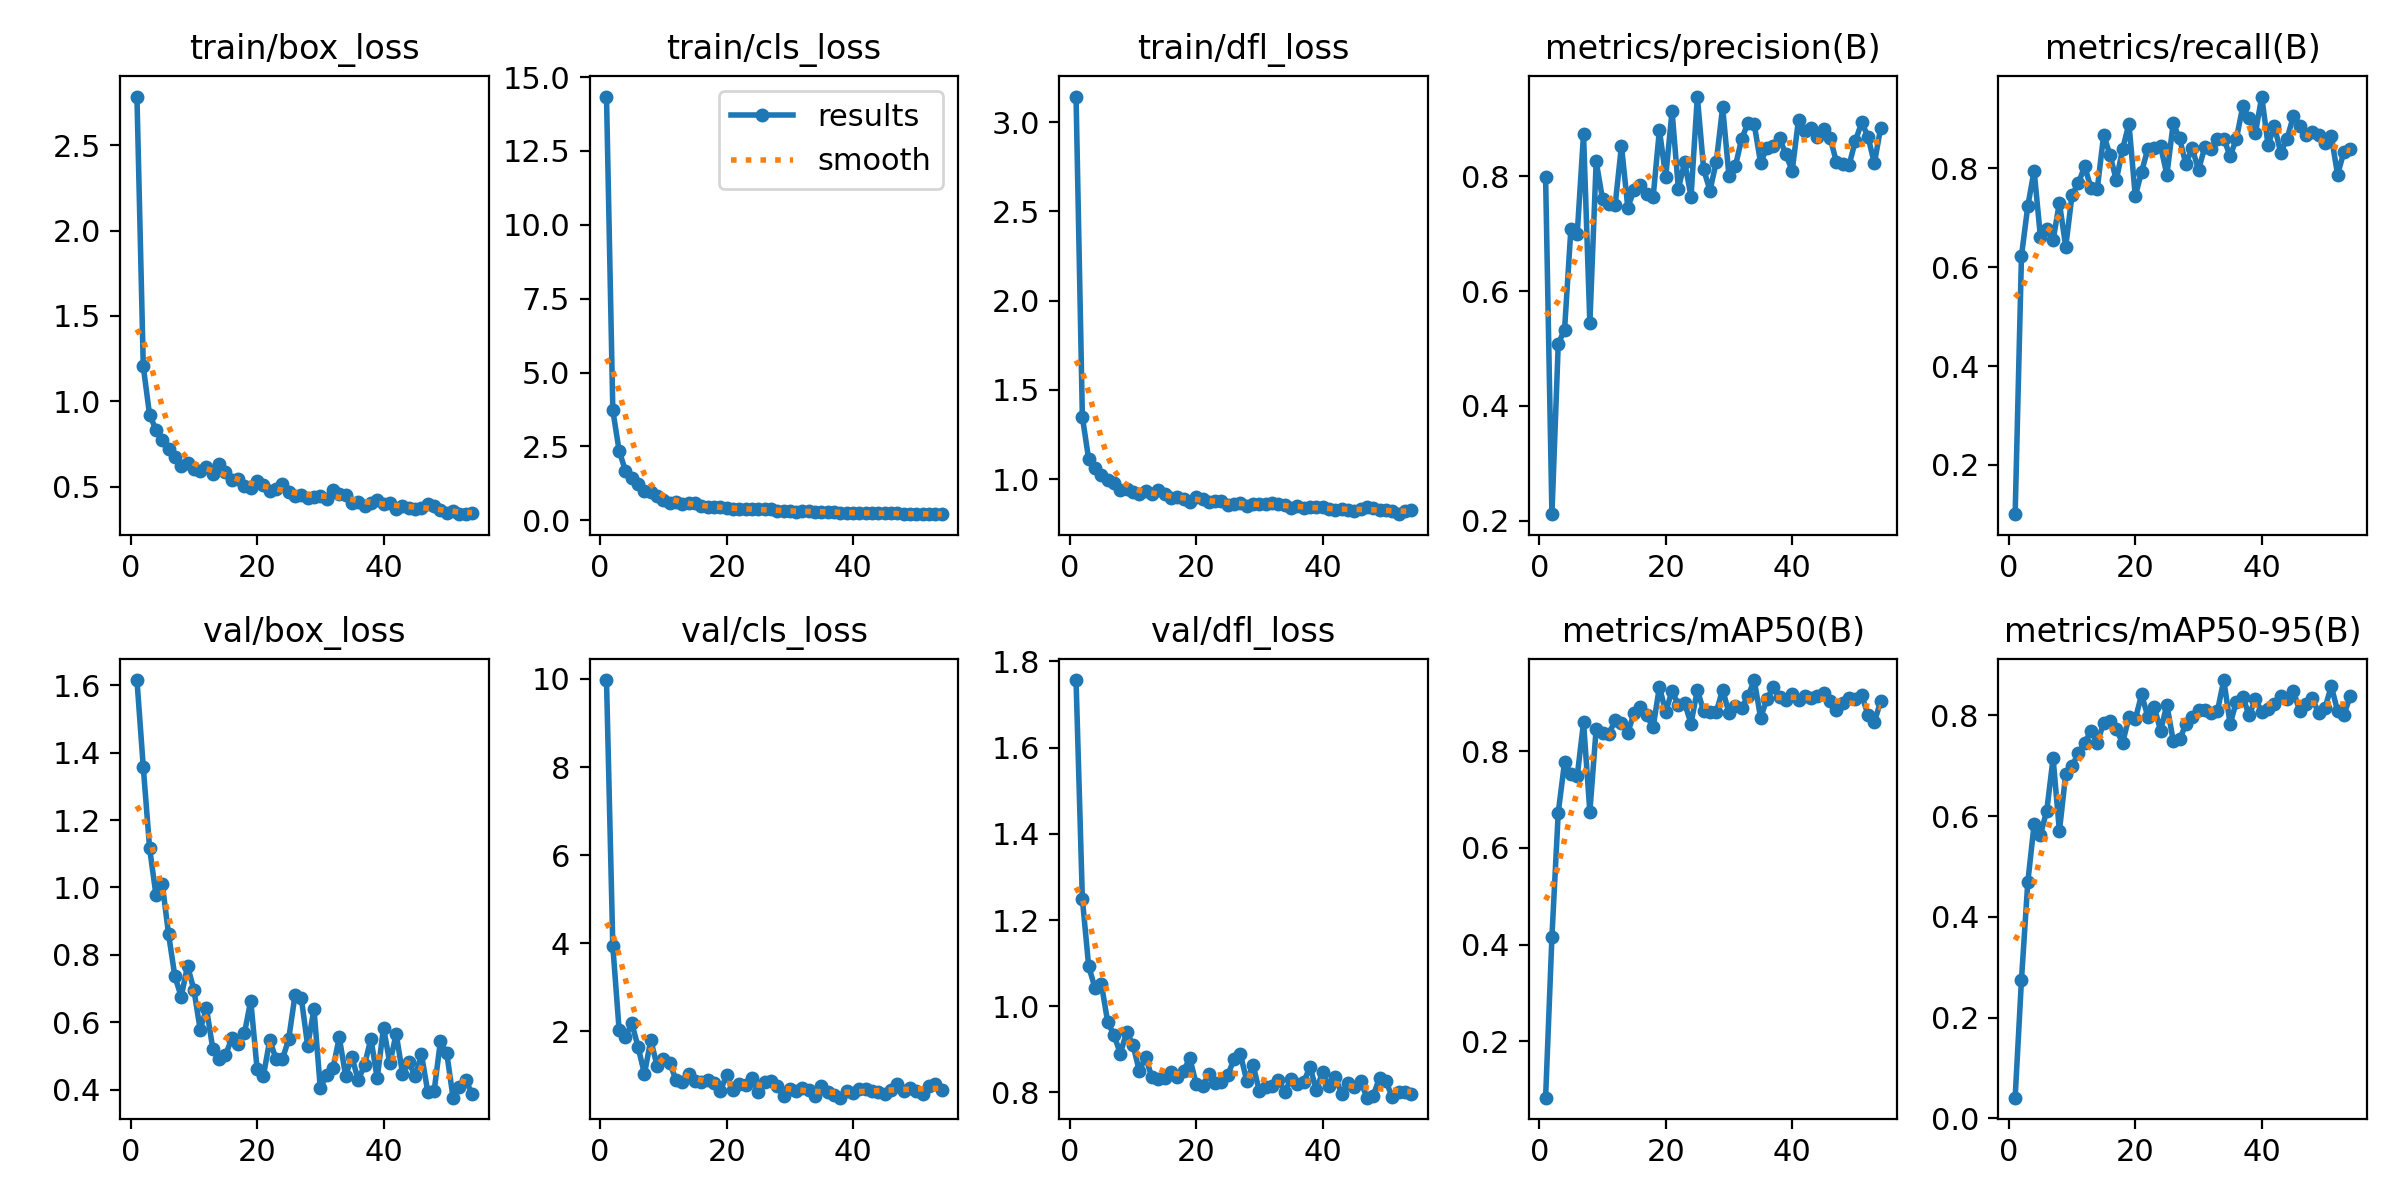

Values plotted in this chart, from the file beside it:
epoch, time, train/box_loss, train/cls_loss, train/dfl_loss, metrics/precision(B), metrics/recall(B), metrics/mAP50(B), metrics/mAP50-95(B), val/box_loss, val/cls_loss, val/dfl_loss, lr/pg0, lr/pg1, lr/pg2
1, 7.877, 2.785, 14.34, 3.144, 0.7988, 0.1, 0.08368, 0.04115, 1.615, 9.975, 1.757, 0.00011, 0.00011, 0.00011
2, 15.61, 1.204, 3.717, 1.349, 0.2113, 0.6228, 0.416, 0.2756, 1.357, 3.929, 1.249, 0.0002228, 0.0002228, 0.0002228
3, 23.02, 0.9198, 2.349, 1.111, 0.5075, 0.7236, 0.6727, 0.4688, 1.117, 2.021, 1.092, 0.0003333, 0.0003333, 0.0003333
4, 30.48, 0.834, 1.673, 1.061, 0.533, 0.7956, 0.7772, 0.5839, 0.9789, 1.866, 1.042, 0.0004415, 0.0004415, 0.0004415
5, 38, 0.7755, 1.429, 1.022, 0.7081, 0.6612, 0.7527, 0.5631, 1.011, 2.181, 1.052, 0.0004802, 0.0004802, 0.0004802
6, 45.24, 0.7225, 1.229, 0.995, 0.6994, 0.6765, 0.7482, 0.611, 0.8613, 1.64, 0.9636, 0.0004752, 0.0004752, 0.0004752
7, 52.47, 0.6724, 0.9764, 0.9773, 0.8734, 0.6549, 0.8591, 0.715, 0.7363, 1.028, 0.933, 0.0004703, 0.0004703, 0.0004703
8, 59.67, 0.6182, 0.9533, 0.9375, 0.5438, 0.7304, 0.6744, 0.5705, 0.676, 1.798, 0.8901, 0.0004654, 0.0004654, 0.0004654
9, 66.95, 0.639, 0.8151, 0.9445, 0.8258, 0.6417, 0.8464, 0.6839, 0.7674, 1.216, 0.9398, 0.0004604, 0.0004604, 0.0004604
10, 74.17, 0.6013, 0.6967, 0.9255, 0.7601, 0.7464, 0.8382, 0.7, 0.6971, 1.379, 0.9101, 0.0004554, 0.0004554, 0.0004554
11, 81.46, 0.5918, 0.5941, 0.9145, 0.7516, 0.7702, 0.8349, 0.7249, 0.5785, 1.278, 0.8503, 0.0004505, 0.0004505, 0.0004505
12, 88.96, 0.6156, 0.6218, 0.9338, 0.7495, 0.8042, 0.8635, 0.7461, 0.6409, 0.889, 0.8817, 0.0004456, 0.0004456, 0.0004456
13, 96.16, 0.5759, 0.5657, 0.9162, 0.8533, 0.7599, 0.8582, 0.769, 0.5214, 0.8483, 0.8351, 0.0004406, 0.0004406, 0.0004406
14, 103.3, 0.6319, 0.5762, 0.9396, 0.7454, 0.7593, 0.8379, 0.7459, 0.4909, 1.036, 0.8315, 0.0004356, 0.0004356, 0.0004356
15, 110.5, 0.5845, 0.5675, 0.9154, 0.7762, 0.8678, 0.8786, 0.7856, 0.502, 0.8591, 0.8329, 0.0004307, 0.0004307, 0.0004307
16, 117.7, 0.5366, 0.4763, 0.8929, 0.785, 0.8275, 0.89, 0.7897, 0.5524, 0.8443, 0.8471, 0.0004258, 0.0004258, 0.0004258
17, 124.9, 0.542, 0.4379, 0.8971, 0.7693, 0.7762, 0.874, 0.7722, 0.5355, 0.8929, 0.8356, 0.0004208, 0.0004208, 0.0004208
18, 132.2, 0.5037, 0.4385, 0.8891, 0.763, 0.8394, 0.8488, 0.7456, 0.5676, 0.8309, 0.8501, 0.0004158, 0.0004158, 0.0004158
19, 139.3, 0.4936, 0.4449, 0.8713, 0.8804, 0.8908, 0.9327, 0.797, 0.6642, 0.6375, 0.8791, 0.0004109, 0.0004109, 0.0004109
20, 146.5, 0.5316, 0.4177, 0.9015, 0.7994, 0.744, 0.8808, 0.7922, 0.4621, 1.003, 0.8193, 0.0004059, 0.0004059, 0.0004059
21, 153.9, 0.5068, 0.3933, 0.8863, 0.9133, 0.7934, 0.9247, 0.8417, 0.4411, 0.6607, 0.8151, 0.000401, 0.000401, 0.000401
22, 161.5, 0.4758, 0.3755, 0.874, 0.7782, 0.8401, 0.8942, 0.7969, 0.5463, 0.8106, 0.8417, 0.0003961, 0.0003961, 0.0003961
23, 168.9, 0.4846, 0.3714, 0.88, 0.8248, 0.8405, 0.8984, 0.8167, 0.4915, 0.7771, 0.8226, 0.0003911, 0.0003911, 0.0003911
24, 176.1, 0.514, 0.3881, 0.8767, 0.7644, 0.845, 0.8569, 0.7699, 0.4902, 0.9347, 0.8252, 0.0003861, 0.0003861, 0.0003861
25, 183.2, 0.4658, 0.367, 0.8565, 0.9388, 0.7873, 0.9261, 0.821, 0.5502, 0.6266, 0.8399, 0.0003812, 0.0003812, 0.0003812
26, 190.4, 0.4464, 0.3688, 0.863, 0.8117, 0.8913, 0.8826, 0.7498, 0.6806, 0.8505, 0.8776, 0.0003763, 0.0003763, 0.0003763
27, 197.6, 0.4503, 0.3678, 0.8675, 0.7751, 0.8608, 0.8815, 0.7523, 0.6714, 0.8706, 0.888, 0.0003713, 0.0003713, 0.0003713
28, 205, 0.4346, 0.3265, 0.8517, 0.825, 0.8088, 0.8807, 0.7824, 0.53, 0.7526, 0.8266, 0.0003663, 0.0003663, 0.0003663
29, 212.2, 0.4374, 0.3024, 0.8581, 0.9203, 0.8414, 0.927, 0.7973, 0.639, 0.5239, 0.8638, 0.0003614, 0.0003614, 0.0003614
30, 219.4, 0.4448, 0.2992, 0.8596, 0.8007, 0.7972, 0.8788, 0.8106, 0.4048, 0.6881, 0.8022, 0.0003565, 0.0003565, 0.0003565
31, 226.4, 0.4243, 0.2905, 0.8584, 0.8169, 0.843, 0.8921, 0.8116, 0.4431, 0.6497, 0.8121, 0.0003515, 0.0003515, 0.0003515
32, 233.5, 0.4787, 0.2988, 0.8637, 0.8643, 0.8391, 0.8898, 0.8058, 0.4631, 0.7143, 0.8147, 0.0003465, 0.0003465, 0.0003465
33, 240.5, 0.4565, 0.3048, 0.8618, 0.8929, 0.8606, 0.9127, 0.8092, 0.5554, 0.6612, 0.8285, 0.0003416, 0.0003416, 0.0003416
34, 247.7, 0.4501, 0.295, 0.8539, 0.8904, 0.8606, 0.9467, 0.8703, 0.4415, 0.5214, 0.8016, 0.0003367, 0.0003367, 0.0003367
35, 255, 0.4066, 0.288, 0.837, 0.8236, 0.8247, 0.8691, 0.7833, 0.4967, 0.7453, 0.8301, 0.0003317, 0.0003317, 0.0003317
36, 262.3, 0.4096, 0.2866, 0.8474, 0.8492, 0.8605, 0.9069, 0.8276, 0.4284, 0.6086, 0.8188, 0.0003268, 0.0003268, 0.0003268
37, 269.6, 0.3859, 0.2735, 0.8398, 0.8535, 0.9255, 0.9321, 0.8372, 0.4733, 0.547, 0.8235, 0.0003218, 0.0003218, 0.0003218
38, 276.9, 0.4023, 0.2555, 0.8442, 0.8663, 0.902, 0.9109, 0.8002, 0.5518, 0.4902, 0.8596, 0.0003168, 0.0003168, 0.0003168
39, 284, 0.423, 0.2583, 0.8427, 0.8381, 0.8714, 0.9046, 0.8327, 0.434, 0.6391, 0.8058, 0.0003119, 0.0003119, 0.0003119
40, 291.5, 0.3996, 0.2529, 0.8416, 0.8094, 0.9456, 0.917, 0.8072, 0.5843, 0.5891, 0.8473, 0.000307, 0.000307, 0.000307
41, 298.8, 0.403, 0.2456, 0.8318, 0.8984, 0.8475, 0.9046, 0.8135, 0.478, 0.6939, 0.8138, 0.000302, 0.000302, 0.000302
42, 306.1, 0.3711, 0.2346, 0.8287, 0.8781, 0.8861, 0.9136, 0.8233, 0.5663, 0.6847, 0.8353, 0.000297, 0.000297, 0.000297
43, 313.2, 0.3867, 0.2348, 0.8314, 0.8841, 0.832, 0.9099, 0.8389, 0.448, 0.6349, 0.7973, 0.0002921, 0.0002921, 0.0002921
44, 320.5, 0.3748, 0.2384, 0.8257, 0.8679, 0.8602, 0.914, 0.8318, 0.4827, 0.6231, 0.8211, 0.0002872, 0.0002872, 0.0002872
45, 327.8, 0.3668, 0.2345, 0.8211, 0.8819, 0.9055, 0.9202, 0.8486, 0.4394, 0.58, 0.8116, 0.0002822, 0.0002822, 0.0002822
46, 334.9, 0.3745, 0.2325, 0.8324, 0.867, 0.8858, 0.9034, 0.8087, 0.5051, 0.655, 0.827, 0.0002772, 0.0002772, 0.0002772
47, 342.1, 0.3998, 0.2415, 0.8435, 0.8246, 0.868, 0.884, 0.8237, 0.3935, 0.8002, 0.7877, 0.0002723, 0.0002723, 0.0002723
48, 349.3, 0.3885, 0.2237, 0.8355, 0.8205, 0.8743, 0.8994, 0.8346, 0.3956, 0.6503, 0.7927, 0.0002674, 0.0002674, 0.0002674
49, 356.5, 0.3617, 0.2156, 0.825, 0.8195, 0.8682, 0.9094, 0.8041, 0.544, 0.7198, 0.8338, 0.0002624, 0.0002624, 0.0002624
50, 363.6, 0.346, 0.21, 0.8247, 0.8618, 0.8511, 0.9077, 0.8145, 0.5084, 0.647, 0.8271, 0.0002574, 0.0002574, 0.0002574
51, 370.8, 0.356, 0.2132, 0.8186, 0.8937, 0.8655, 0.9151, 0.8582, 0.3764, 0.5693, 0.7886, 0.0002525, 0.0002525, 0.0002525
52, 378, 0.3388, 0.2049, 0.8035, 0.8686, 0.7875, 0.8747, 0.8088, 0.4078, 0.7571, 0.802, 0.0002476, 0.0002476, 0.0002476
53, 385.1, 0.3383, 0.2076, 0.8193, 0.8223, 0.8339, 0.8597, 0.8011, 0.4299, 0.8056, 0.8001, 0.0002426, 0.0002426, 0.0002426
54, 392.3, 0.346, 0.2105, 0.8275, 0.8847, 0.8388, 0.9034, 0.8387, 0.3866, 0.6657, 0.796, 0.0002377, 0.0002377, 0.0002377
